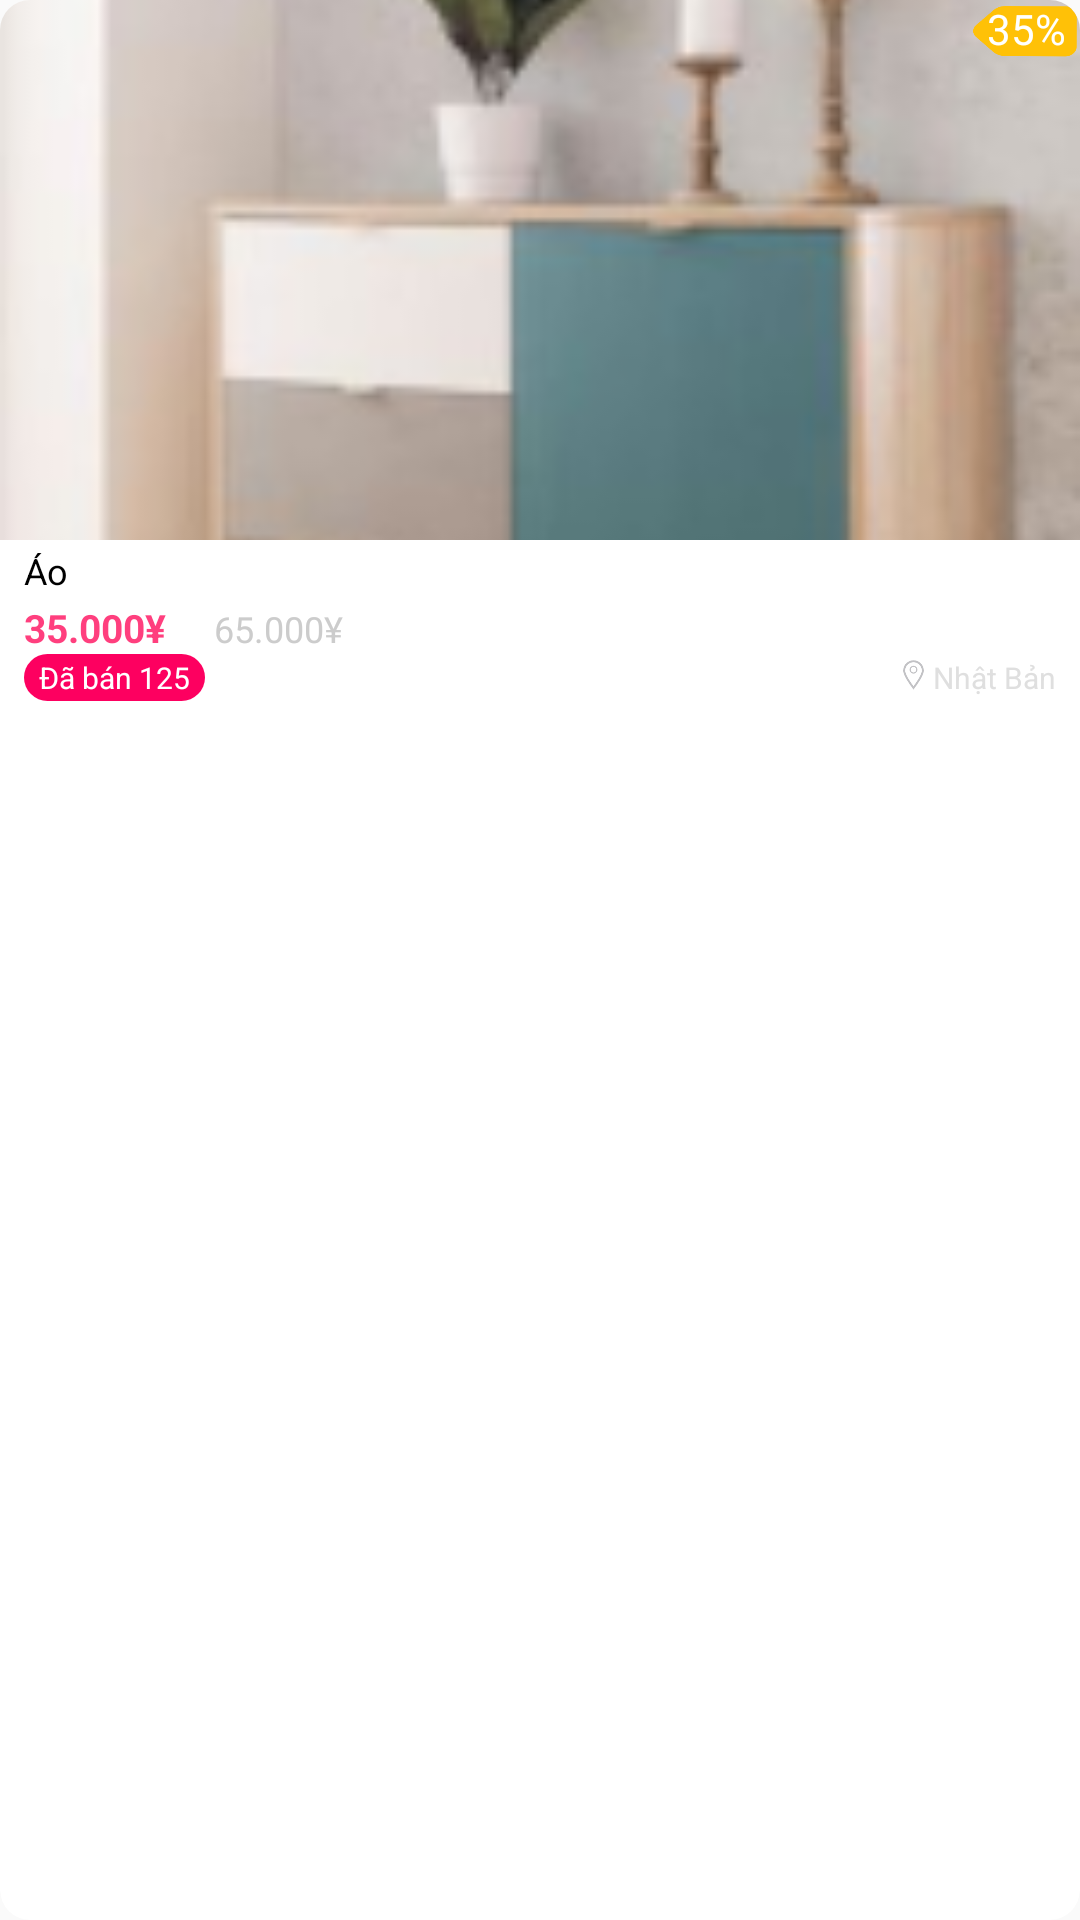

The Android layout XML behind this screen, and the referenced resources:
<!-- AndroidManifest.xml: application theme MyTheme -->
<!-- res/layout/load_more_item.xml -->
<?xml version="1.0" encoding="utf-8"?>
<layout xmlns:android="http://schemas.android.com/apk/res/android"
    xmlns:app="http://schemas.android.com/apk/res-auto"
    xmlns:tools="http://schemas.android.com/tools">

    <androidx.cardview.widget.CardView
        android:layout_width="match_parent"
        android:layout_height="wrap_content"
        android:layout_marginStart="2dp"
        android:layout_marginTop="2dp"
        android:layout_marginEnd="2dp"
        android:layout_marginBottom="2dp"
        app:cardCornerRadius="10dp"
        app:cardElevation="0dp"
        tools:layout_editor_absoluteX="8dp"
        tools:layout_editor_absoluteY="8dp">

        <androidx.constraintlayout.widget.ConstraintLayout
            android:layout_width="match_parent"
            android:layout_height="match_parent">

            <ImageView
                android:id="@+id/imv_product_icon"
                android:layout_width="0dp"
                android:layout_height="180dp"
                android:scaleType="centerCrop"
                app:layout_constraintEnd_toEndOf="parent"
                app:layout_constraintStart_toStartOf="parent"
                app:layout_constraintTop_toTopOf="parent"
                app:srcCompat="@drawable/product_image" />

            <ImageView
                android:id="@+id/imv_tag_background"
                android:layout_width="wrap_content"
                android:layout_height="wrap_content"
                android:layout_marginTop="2dp"
                android:layout_marginEnd="1dp"
                android:scaleType="centerCrop"
                app:layout_constraintEnd_toEndOf="parent"
                app:layout_constraintTop_toTopOf="parent"
                app:srcCompat="@drawable/ic_product_sale_tag" />

            <TextView
                android:id="@+id/tv_sale_percent"
                android:layout_width="0dp"
                android:layout_height="0dp"
                android:text="@string/sale_percent"
                android:textColor="#FFFFFF"
                android:translationX="5dp"
                android:translationY="-2dp"
                app:layout_constraintBottom_toBottomOf="@+id/imv_tag_background"
                app:layout_constraintEnd_toEndOf="@+id/imv_tag_background"
                app:layout_constraintStart_toStartOf="@+id/imv_tag_background"
                app:layout_constraintTop_toTopOf="@+id/imv_tag_background" />

            <androidx.constraintlayout.widget.ConstraintLayout
                android:layout_width="match_parent"
                android:layout_height="wrap_content"
                android:background="@color/white"
                android:paddingBottom="4dp"
                app:layout_constraintEnd_toEndOf="parent"
                app:layout_constraintStart_toStartOf="parent"
                app:layout_constraintTop_toBottomOf="@+id/imv_product_icon">

                <TextView
                    android:id="@+id/tv_old_price"
                    android:layout_width="wrap_content"
                    android:layout_height="wrap_content"
                    android:layout_marginStart="16dp"
                    android:text="@string/sale_price"
                    android:textColor="#CCCCCC"
                    android:textSize="12sp"
                    app:layout_constraintBaseline_toBaselineOf="@+id/tv_price"
                    app:layout_constraintStart_toEndOf="@+id/tv_price" />

                <TextView
                    android:id="@+id/tv_location"
                    android:layout_width="wrap_content"
                    android:layout_height="wrap_content"
                    android:drawableTint="#999A9A9E"
                    android:text="@string/product_location"
                    android:textAlignment="center"
                    android:textColor="#DFDFDF"
                    android:textSize="10sp"
                    app:drawableStartCompat="@drawable/ic_place"
                    app:layout_constraintBaseline_toBaselineOf="@+id/tv_product_sold"
                    app:layout_constraintEnd_toEndOf="@+id/tv_product_name" />

                <TextView
                    android:id="@+id/tv_price"
                    android:layout_width="wrap_content"
                    android:layout_height="wrap_content"
                    android:layout_marginTop="2dp"
                    android:text="@string/product_price"
                    android:textColor="#FF3F7E"
                    android:textSize="13sp"
                    android:textStyle="bold"
                    android:visibility="visible"
                    app:layout_constraintStart_toStartOf="@+id/tv_product_name"
                    app:layout_constraintTop_toBottomOf="@+id/tv_product_name" />

                <TextView
                    android:id="@+id/tv_product_sold"
                    android:layout_width="wrap_content"
                    android:layout_height="wrap_content"
                    android:background="@drawable/bg_price"
                    android:backgroundTint="#FD0060"
                    android:paddingStart="5dp"
                    android:paddingTop="1dp"
                    android:paddingEnd="5dp"
                    android:paddingBottom="1dp"
                    android:text="@string/product_sold"
                    android:textColor="#FFFFFF"
                    android:textSize="10sp"
                    android:visibility="visible"
                    app:layout_constraintStart_toStartOf="@+id/tv_price"
                    app:layout_constraintTop_toBottomOf="@+id/tv_price" />

                <TextView
                    android:id="@+id/tv_product_name"
                    android:layout_width="0dp"
                    android:layout_height="wrap_content"
                    android:layout_marginStart="8dp"
                    android:layout_marginTop="2dp"
                    android:layout_marginEnd="8dp"
                    android:ellipsize="end"
                    android:lines="1"
                    android:maxLines="1"
                    android:minLines="1"
                    android:text="@string/product_name"
                    android:textColor="@color/black"
                    android:textSize="12sp"
                    app:layout_constraintEnd_toEndOf="parent"
                    app:layout_constraintHorizontal_bias="0.0"
                    app:layout_constraintStart_toStartOf="parent"
                    app:layout_constraintTop_toTopOf="parent" />
            </androidx.constraintlayout.widget.ConstraintLayout>

        </androidx.constraintlayout.widget.ConstraintLayout>

    </androidx.cardview.widget.CardView>

</layout>
<!-- resources referenced by this layout -->
<resources>
  <color name="black">#FF000000</color>
  <color name="white">#FFFFFFFF</color>
  <!-- drawable bg_price (drawable) -->
  <?xml version="1.0" encoding="utf-8"?>
  <shape xmlns:android="http://schemas.android.com/apk/res/android">
      <corners android:radius="9dp" />
      <solid android:color="@color/colorPrimary" />
  
  </shape>
  <!-- drawable ic_place (drawable) -->
  <vector xmlns:android="http://schemas.android.com/apk/res/android"
      android:width="13dp"
      android:height="13dp"
      android:viewportWidth="40"
      android:viewportHeight="40">
    <path
        android:pathData="M24,12.019C24,9.8181 22.2051,8 20,8C17.7977,8 16,9.8155 16,12.019C16,14.2141 17.7944,16 20,16C22.2056,16 24,14.2141 24,12.019ZM17.1428,12.019C17.1428,10.4301 18.4246,9.1374 20,9.1374C21.5754,9.1374 22.8571,10.4301 22.8571,12.019C22.8571,13.5869 21.5754,14.8626 20,14.8626C18.4246,14.8626 17.1428,13.5869 17.1428,12.019Z"
        android:fillColor="#000000"/>
    <path
        android:pathData="M10.4531,12.9688C10.4531,7.0384 15.3964,3.3438 20,3.3438C25.2564,3.3438 29.5468,7.6554 29.5468,12.9688C29.5468,14.0097 29.1744,15.4047 28.4845,17.0513C27.8032,18.6775 26.8494,20.4631 25.7709,22.2578C23.9119,25.3513 21.7163,28.4163 19.9998,30.6507C18.2833,28.4168 16.0877,25.3525 14.2289,22.2593C13.1504,20.4648 12.1967,18.6791 11.5153,17.0527C10.8255,15.4061 10.4531,14.0105 10.4531,12.9688Z"
        android:strokeWidth="2"
        android:fillColor="#00000000"
        android:strokeColor="#000000"/>
  </vector>
  <!-- drawable ic_product_sale_tag (drawable) -->
  <vector xmlns:android="http://schemas.android.com/apk/res/android"
      android:width="35dp"
      android:height="17dp"
      android:viewportWidth="80"
      android:viewportHeight="45">
    <path
        android:pathData="M2.9905,27.1634L16.0116,40.3062C18.4566,42.7879 21.7929,44.1885 25.2767,44.1957L71.1511,44.4069C75.8418,44.4263 79.6615,40.642 79.6857,35.9513L79.814,8.7789C79.8335,4.0882 76.0491,0.2684 71.3584,0.2443L25.48,0.0289C22.001,0.0226 18.6596,1.3884 16.1812,3.8302L3.0385,16.8513C0.1777,19.6856 0.1561,24.3026 2.9905,27.1634Z"
        android:fillColor="#FFC107"/>
  </vector>
  <!-- drawable product_image: png bitmap (drawable-v24, 37522 bytes) -->
  <string name="product_location">Nhật Bản</string>
  <string name="product_name">Áo</string>
  <string name="product_price">35.000¥</string>
  <string name="product_sold">Đã bán 125</string>
  <string name="sale_percent">35%</string>
  <string name="sale_price">65.000¥</string>
  <style name="MyTheme" parent="Theme.AppCompat.Light.NoActionBar">
          <item name="colorPrimary">#FF0061</item>
          <item name="colorPrimaryDark">#FF0061</item>
      </style>
  <color name="colorPrimary">#FD0060</color>
</resources>
